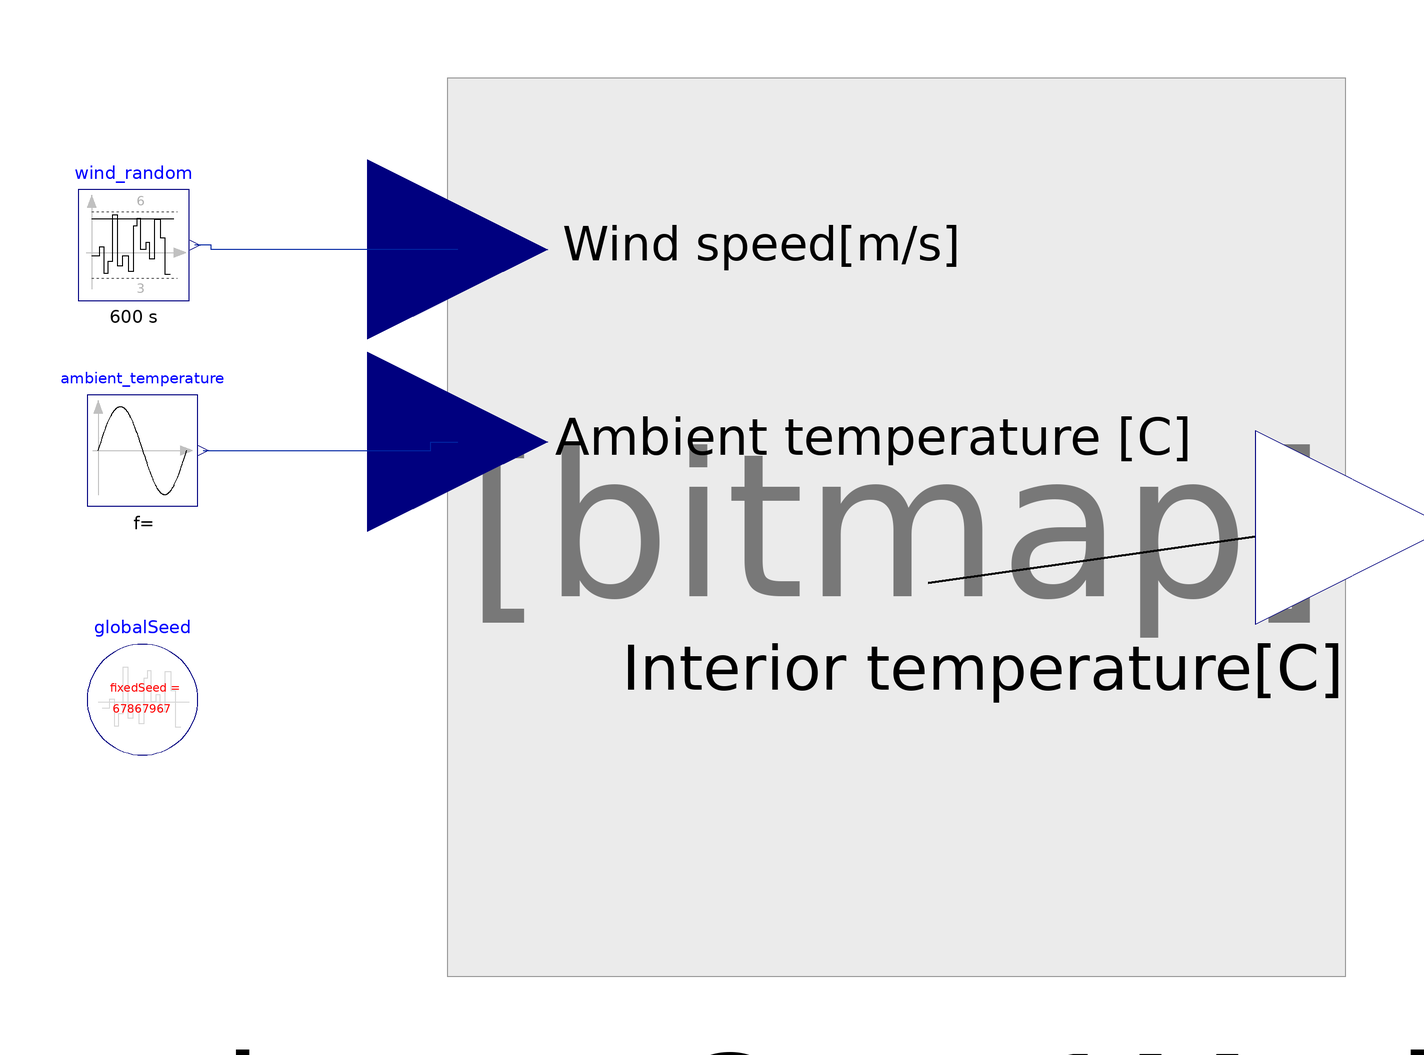

Above is the diagram view of the following Modelica model: its components placed by their Placement annotations and its connect equations drawn as lines.

model AmbientModel "House and environment simulation model"
  Modelica.Blocks.Sources.Sine ambient_temperature(amplitude = 5, freqHz = 1 / 24 / 3600, offset = 15) "day and night temperature wariations" annotation(Placement(visible = true, transformation(origin = {-115, 5}, extent = {{-10, -10}, {10, 10}}, rotation = 0)));
  Modelica.Blocks.Noise.UniformNoise wind_random(y_min = 3, y_max = 6, samplePeriod = 600) "some random ambient wind" annotation(Placement(visible = true, transformation(origin = {-116.569, 42.129}, extent = {{-10, -10}, {10, 10}}, rotation = 0)));
  HouseCase1Model houseCase1Model annotation(Placement(visible = true, transformation(origin = {21.113, -8.887}, extent = {{-81.113, -81.113}, {81.113, 81.113}}, rotation = 0)));
  inner Modelica.Blocks.Noise.GlobalSeed globalSeed annotation(Placement(visible = true, transformation(origin = {-115, -40}, extent = {{-10, -10}, {10, 10}}, rotation = 0)));
equation
  connect(houseCase1Model.atmospheric_wind_speed, wind_random.y) annotation(Line(visible = true, origin = {-92.199, 41.727}, points = {{34.111, -0.401}, {-10.37, -0.401}, {-10.37, 0.401}, {-13.37, 0.401}}, color = {1, 37, 163}));
  connect(ambient_temperature.y, houseCase1Model.atmospheric_temperature) annotation(Line(visible = true, origin = {-72.022, 5.782}, points = {{-31.978, -0.782}, {9.022, -0.782}, {9.022, 0.782}, {13.934, 0.782}}, color = {1, 37, 163}));
  annotation(experiment(StopTime = 432000, Interval = 600, __Wolfram_Algorithm = "rk4"), Diagram(coordinateSystem(extent = {{-148.5, -105}, {148.5, 105}}, preserveAspectRatio = true, initialScale = 0.1, grid = {5, 5})));
end AmbientModel;